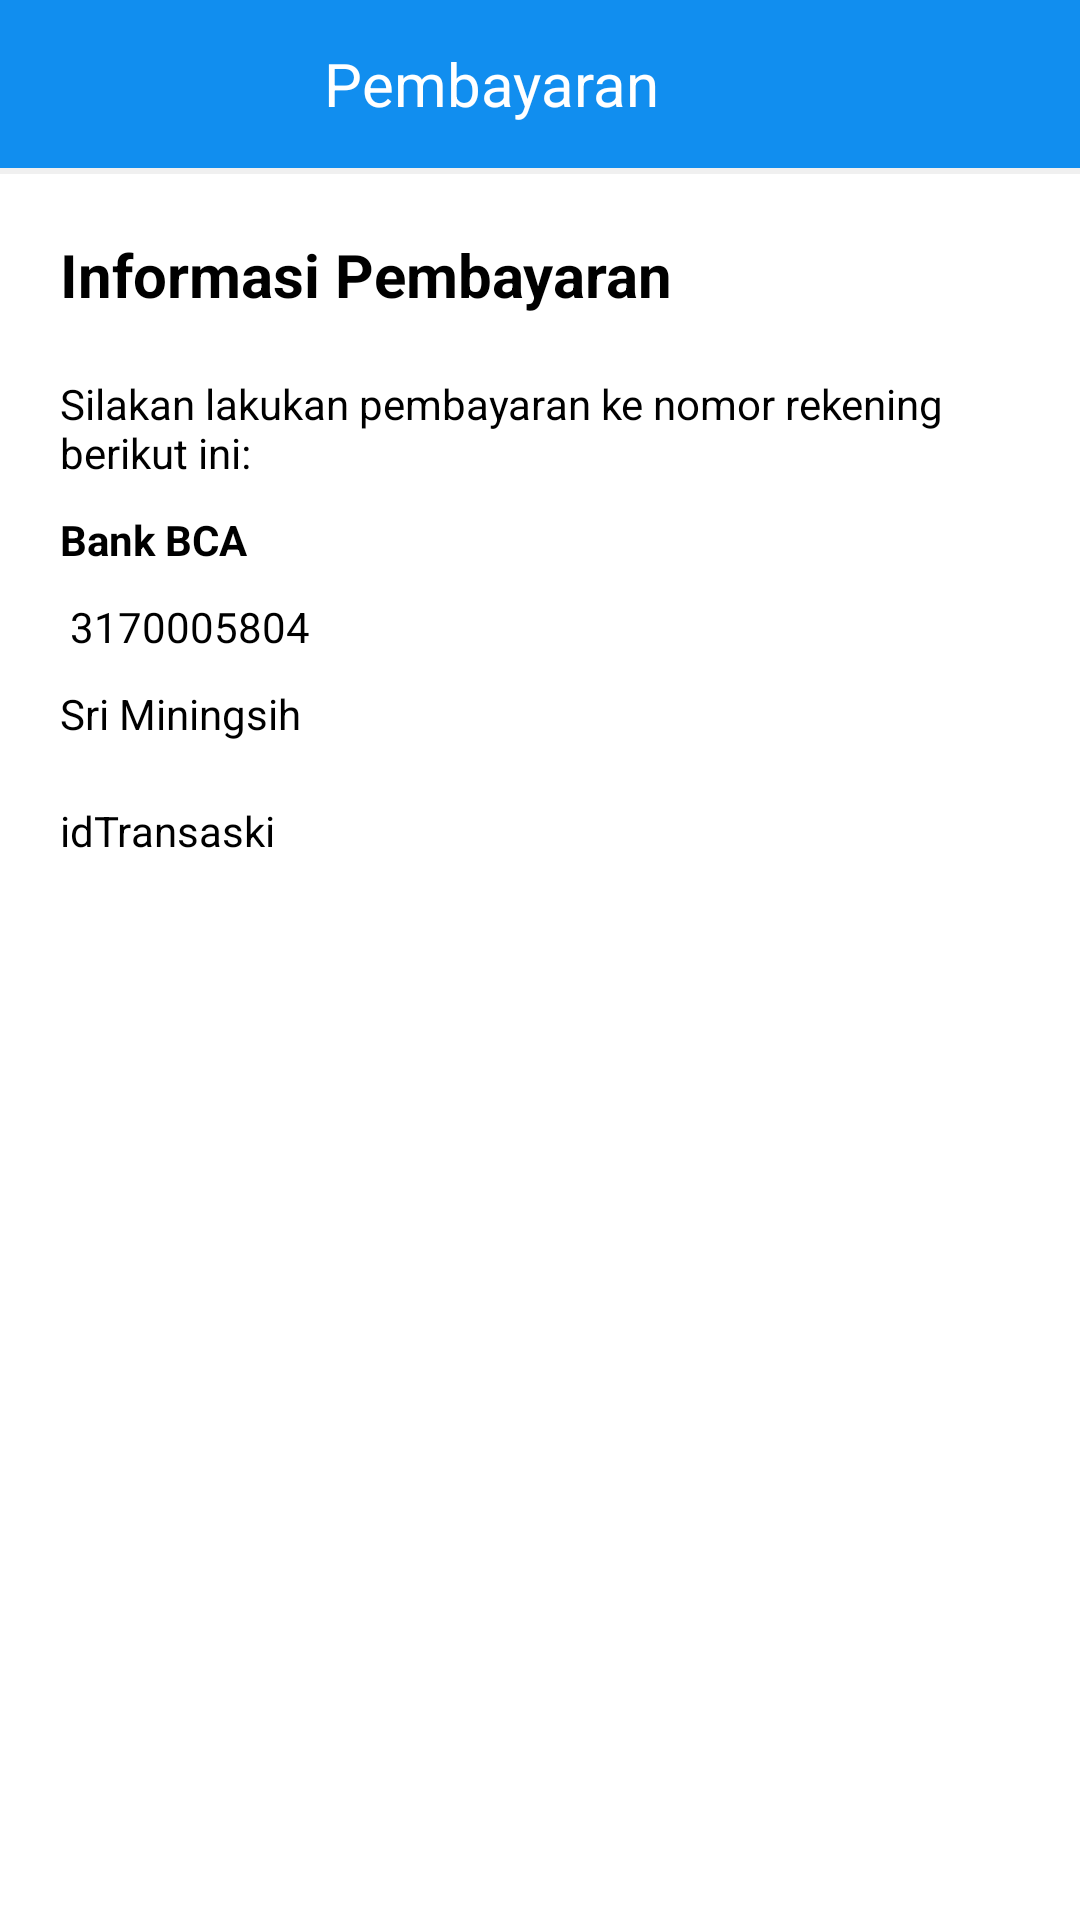

This screen was rendered from an Android layout file. Write that file and the resources it references.
<!-- AndroidManifest.xml: application theme Theme.OmahJamur.NoActionBar -->
<!-- res/layout/activity_transaksi_bayar.xml -->
<?xml version="1.0" encoding="utf-8"?>
<LinearLayout xmlns:android="http://schemas.android.com/apk/res/android"
    xmlns:app="http://schemas.android.com/apk/res-auto"
    xmlns:tools="http://schemas.android.com/tools"
    android:layout_width="match_parent"
    android:layout_height="match_parent"
    tools:context=".activity.TransaksiBayarActivity"
    android:orientation="vertical">

    <androidx.appcompat.widget.Toolbar
        android:id="@+id/toolbar"
        android:layout_width="match_parent"
        android:layout_height="?actionBarSize"
        android:background="@color/primaryColor">

        <FrameLayout
            android:layout_width="match_parent"
            android:layout_height="match_parent">

            <TextView
                android:layout_width="wrap_content"
                android:layout_height="wrap_content"
                android:layout_marginRight="24dp"
                android:layout_gravity="center"
                android:textColor="@color/colorWhite"
                android:textSize="20dp"
                android:text="Pembayaran"/>

        </FrameLayout>

    </androidx.appcompat.widget.Toolbar>

    <View
        android:layout_width="match_parent"
        android:layout_height="2dp"
        android:background="@color/box_stroke"/>

    <androidx.core.widget.NestedScrollView
        android:layout_width="match_parent"
        android:layout_height="wrap_content">

        <LinearLayout
            android:layout_width="match_parent"
            android:layout_height="match_parent"
            android:orientation="vertical"
            android:padding="20dp">

            <TextView
                android:layout_width="wrap_content"
                android:layout_height="wrap_content"
                android:text="Informasi Pembayaran"
                android:textSize="20dp"
                android:textStyle="bold"
                android:textColor="@color/black"
                android:layout_marginBottom="20dp"/>

            <TextView
                android:layout_width="match_parent"
                android:layout_height="wrap_content"
                android:text="Silakan lakukan pembayaran ke nomor rekening berikut ini:"
                android:textColor="@color/black"/>

            <TextView
                android:layout_marginTop="10dp"
                android:layout_width="match_parent"
                android:layout_height="wrap_content"
                android:text="Bank BCA"
                android:textColor="@color/black"
                android:textStyle="bold"/>

            <TextView
                android:layout_marginTop="10dp"
                android:layout_width="match_parent"
                android:layout_height="wrap_content"
                android:text=" 3170005804"
                android:textColor="@color/black"/>

            <TextView
                android:layout_marginTop="10dp"
                android:layout_width="match_parent"
                android:layout_height="wrap_content"
                android:text="Sri Miningsih"
                android:textColor="@color/black"/>

            <LinearLayout
                android:layout_width="match_parent"
                android:layout_height="wrap_content"
                android:orientation="vertical"
                android:layout_marginTop="20dp">

                <TextView
                    android:layout_width="wrap_content"
                    android:layout_height="wrap_content"
                    android:id="@+id/idTransaksiTv"
                    android:text="idTransaski"
                    android:textColor="@color/black"
                    android:layout_marginBottom="30dp"/>

                <ImageView
                    android:id="@+id/buktiBayarIv"
                    android:layout_width="match_parent"
                    android:layout_height="400dp"
                    android:layout_gravity="center"
                    android:src="@drawable/ic_image_black" />

                <com.google.android.material.button.MaterialButton
                    android:id="@+id/pilihFotoBtn"
                    android:layout_width="wrap_content"
                    android:layout_height="wrap_content"
                    android:text="Pilih Foto"
                    android:layout_gravity="center"
                    android:layout_marginTop="20dp"/>

                <com.google.android.material.textfield.TextInputLayout
                    android:layout_width="match_parent"
                    android:layout_height="wrap_content"
                    android:layout_marginTop="20dp">

                    <EditText
                        android:id="@+id/namaBankAsalEt"
                        android:layout_width="match_parent"
                        android:layout_height="wrap_content"
                        android:hint="Nama Bank Asal"
                        android:inputType="text"
                        android:maxLines="1"
                        android:textColor="@color/black" />

                </com.google.android.material.textfield.TextInputLayout>

                <com.google.android.material.textfield.TextInputLayout
                    android:layout_width="match_parent"
                    android:layout_height="wrap_content"
                    android:layout_marginTop="20dp">

                    <EditText
                        android:id="@+id/namaAkunPengirimEt"
                        android:layout_height="wrap_content"
                        android:layout_width="match_parent"
                        android:hint="Nama Akun Pemilik Rekening"
                        android:inputType="text"
                        android:maxLines="1"
                        android:textColor="@color/black"/>

                </com.google.android.material.textfield.TextInputLayout>


                <LinearLayout
                    android:layout_width="match_parent"
                    android:layout_height="wrap_content"
                    android:orientation="horizontal"
                    android:gravity="left"
                    android:layout_marginTop="20dp">

                    <EditText
                        android:layout_weight="1"
                        android:id="@+id/tglTransferEt"
                        android:layout_width="wrap_content"
                        android:layout_height="wrap_content"
                        android:text="Tanggal Transfer"
                        android:editable="false"/>

                    <ImageView
                        android:id="@+id/btnCalender"
                        android:layout_width="wrap_content"
                        android:layout_height="wrap_content"
                        android:layout_gravity="center"
                        android:src="@drawable/ic_tgl"/>

                </LinearLayout>

                <com.google.android.material.textfield.TextInputLayout
                    android:layout_width="match_parent"
                    android:layout_height="wrap_content"
                    android:layout_marginTop="20dp">

                    <EditText
                        android:id="@+id/nominalEt"
                        android:layout_height="wrap_content"
                        android:layout_width="match_parent"
                        android:hint="Nominal Transfer"
                        android:inputType="number"
                        android:maxLines="1"
                        android:textColor="@color/black"/>

                </com.google.android.material.textfield.TextInputLayout>

                <com.google.android.material.button.MaterialButton
                    android:layout_width="match_parent"
                    android:layout_height="60dp"
                    android:text="UNGGAH BUKTI PEMBAYARAN"
                    android:id="@+id/konfirmasiBayarBtn"
                    android:layout_marginTop="50dp"
                    android:layout_marginBottom="20dp"/>

            </LinearLayout>

        </LinearLayout>

    </androidx.core.widget.NestedScrollView>

</LinearLayout>
<!-- resources referenced by this layout -->
<resources>
  <color name="black">#000000</color>
  <color name="box_stroke">#F0F0F0</color>
  <color name="colorWhite">#ffffff</color>
  <color name="primaryColor">#118eef</color>
  <style name="Theme.OmahJamur.NoActionBar">
          <item name="windowActionBar">false</item>
          <item name="windowNoTitle">true</item>
      </style>
</resources>
